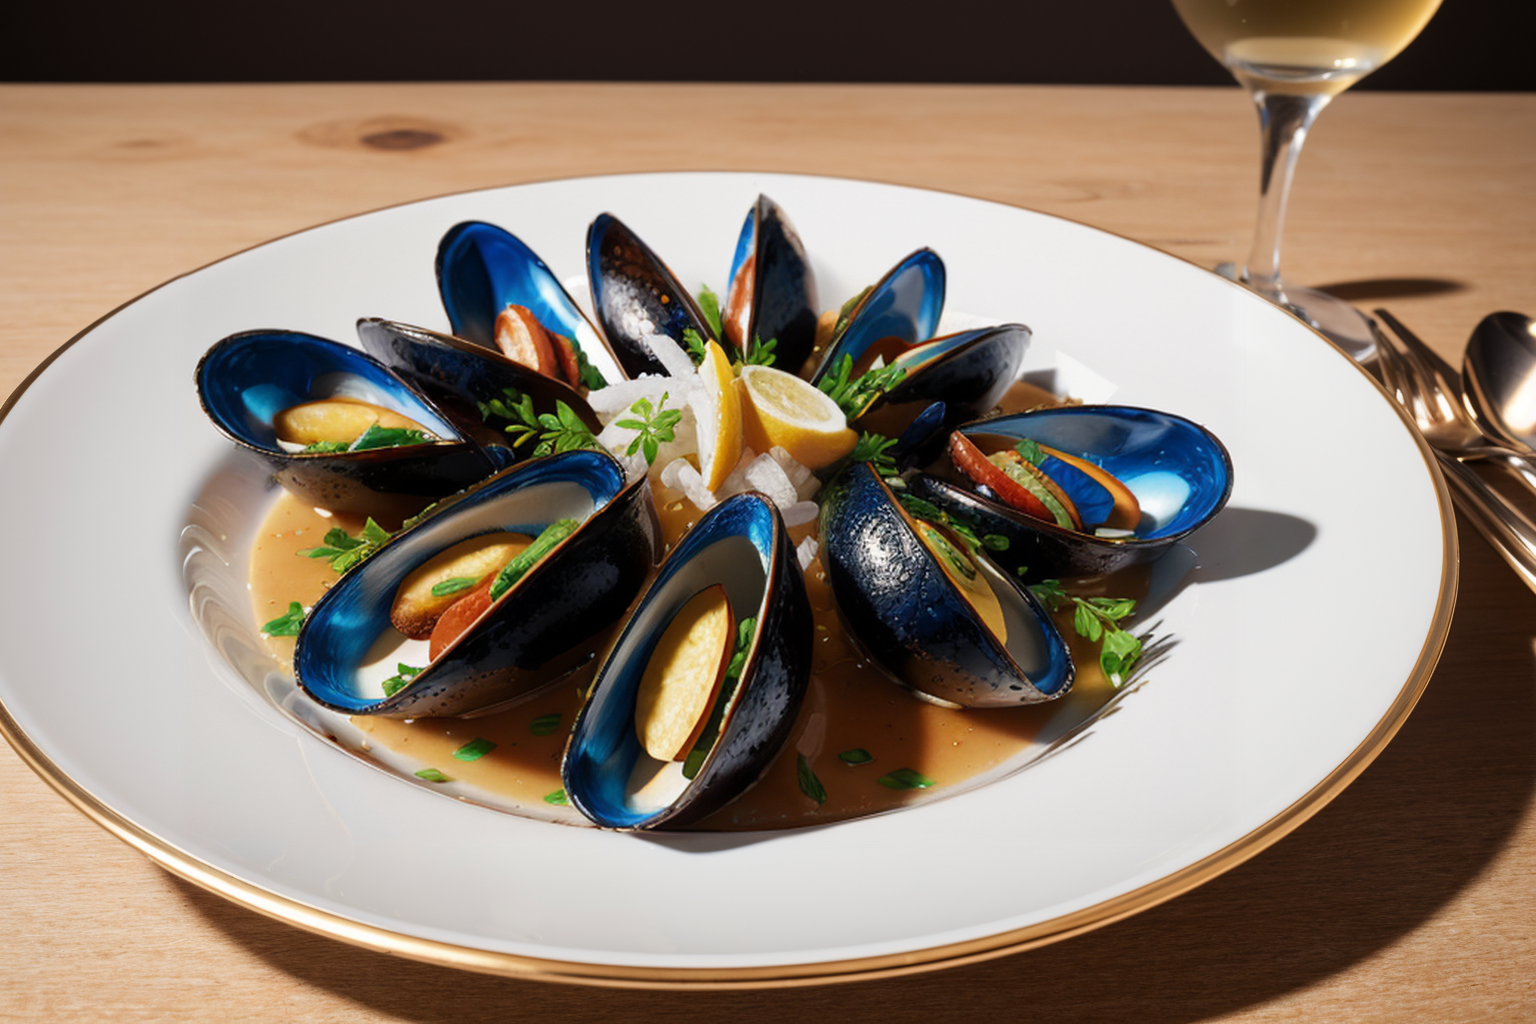
Generation parameters embedded in this image by AUTOMATIC1111 Stable Diffusion web UI or a fork of it (Forge, ...) (PNG 'parameters' text chunk):
(Masterpiece: 1.2), (Best Quality), (Super Detailed), (8k, 4k, Complex), (Highly Detailed: 1.2) (Detailed Background), Food Style, Realistic image of white wine mussels in a beautiful elegant plate with clean background, view from top, Solid Background, Blur, Bokeh Depth of Field, Food Focus,
Negative prompt: (low quality:1.4), (worst quality:1.4), (monochrome:1.1),(bad_prompt_version2:0.8), (bad-hands-5:1.1), lowres,(Bored pose), static pose, busty bad hands, lowers, long body, disfigured, ugly, cross eyed, squinting, grain, Deformed, blurry, bad anatomy, poorly drawn face, mutation, mutated, extra limb, ugly, poorly drawn hands, missing limb, floating limbs, disconnected limbs, malformed hands, blur, out of focus, long neck, disgusting, poorly drawn, mutilated, ((text)), ((centered shot)), ((symetric pose)), ((symetric)), multiple views, multiple panels, blurry, multiple panels, blurry, watermark, letterbox, text, easynegative,
Steps: 40, Sampler: DPM++ SDE Karras, CFG scale: 7, Seed: 2653122091, Size: 768x512, Model hash: 07919b495d, Model: picxReal_10, Denoising strength: 0.5, ADetailer model: yolov8x-worldv2.pt, ADetailer model classes: food, ADetailer prompt: "(Masterpiece: 1.2), (Best Quality), (Super Detailed), (8k, 4k, Complex), (Highly Detailed: 1.2) (Detailed Background), Food Style, Realistic image", ADetailer negative prompt: "(low quality:1.4), (worst quality:1.4), (monochrome:1.1),(bad_prompt_version2:0.8), (bad-hands-5:1.1), lowres,(Bored pose), static pose, busty bad hands, lowers, long body, disfigured, ugly, cross eyed, squinting, grain, Deformed, blurry, bad anatomy, poorly drawn face, mutation, mutated, extra limb, ugly, poorly drawn hands, missing limb, floating limbs, disconnected limbs, malformed hands, blur, out of focus, long neck, disgusting, poorly drawn, mutilated, ((text)), ((centered shot)), ((symetric pose)), ((symetric)), multiple views, multiple panels, blurry, multiple panels, blurry, watermark, letterbox, text, easynegative,", ADetailer confidence: 0.3, ADetailer dilate erode: 4, ADetailer mask blur: 4, ADetailer denoising strength: 0.4, ADetailer inpaint only masked: True, ADetailer inpaint padding: 32, ADetailer version: 24.3.3, Hires upscale: 2, Hires steps: 15, Hires upscaler: R-ESRGAN 4x+, TI hashes: "bad-hands-5: aa7651be154c, easynegative: c74b4e810b03", Version: v1.6.0-2-g4afaaf8a